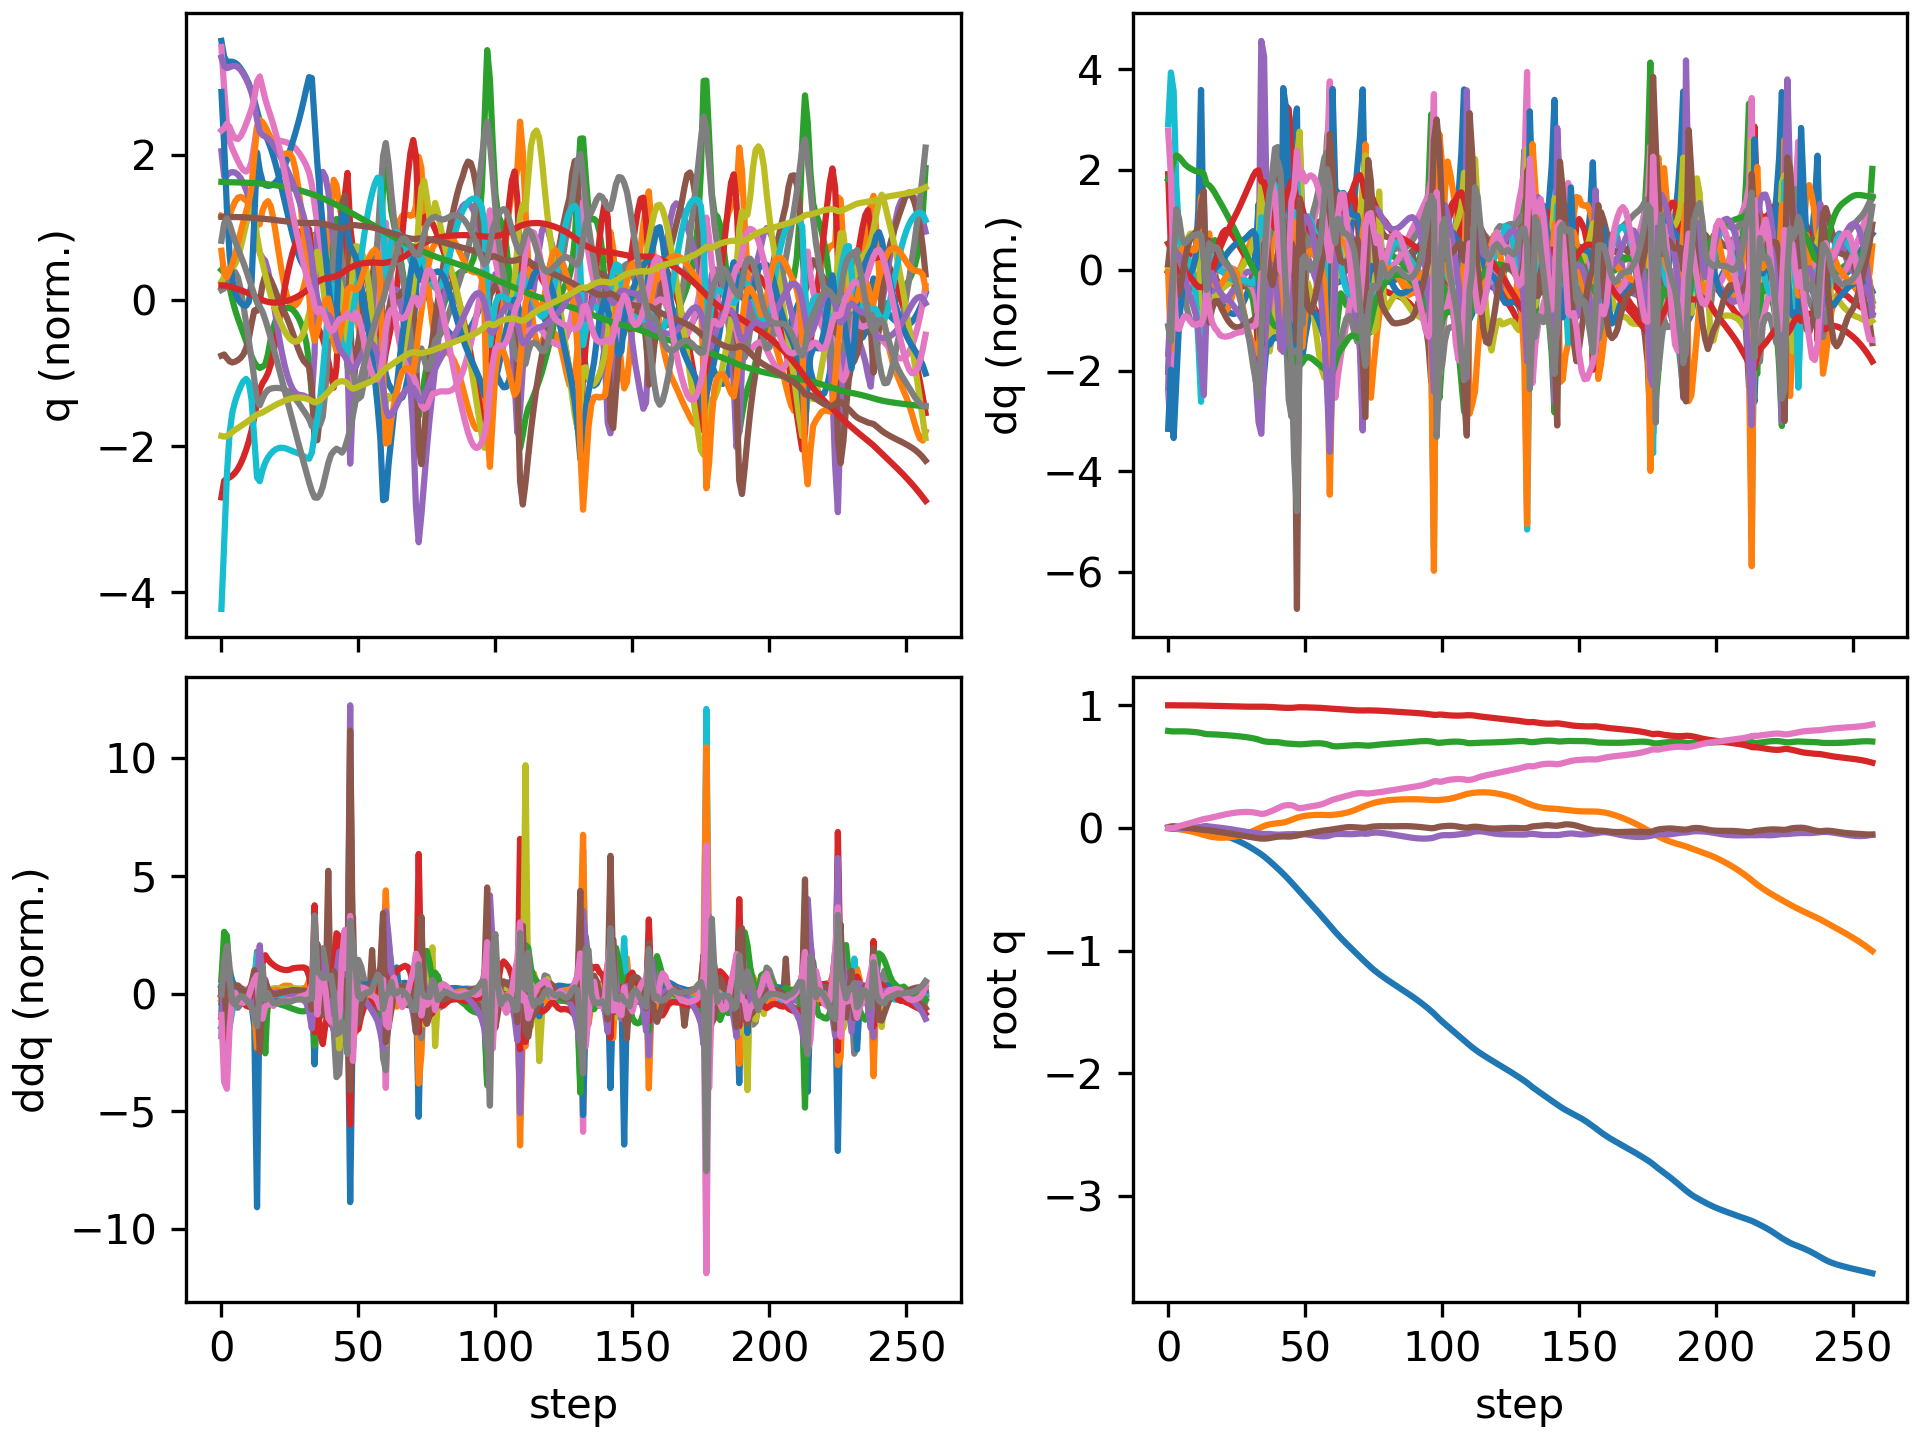

The table this chart was drawn from, first rows:
floating_base_joint_x, floating_base_joint_y, floating_base_joint_z, floating_base_joint_qw, floating_base_joint_qx, floating_base_joint_qy, floating_base_joint_qz, left_hip_pitch_joint_q, left_hip_roll_joint_q, left_hip_yaw_joint_q, left_knee_joint_q, left_ankle_pitch_joint_q, left_ankle_roll_joint_q, right_hip_pitch_joint_q, right_hip_roll_joint_q, right_hip_yaw_joint_q, right_knee_joint_q, right_ankle_pitch_joint_q, right_ankle_roll_joint_q, floating_base_joint_vx, floating_base_joint_vy, floating_base_joint_vz, floating_base_joint_wx, floating_base_joint_wy
-0.002742, 8.737507702648877e-10, 0.7906, 1, 1.597928729102787e-08, 0.005811, -4.862312507598205e-09, -0.05757, -0.0006897, -0.002978, 0.1257, -0.07618, 2.7516392895085615e-05, -0.05757, 0.0006893, 0.002978, 0.1257, -0.07618, -2.7555718382952283e-05, -0.162, -1.3815040528913289e-07, -0.2089, -6.422664153380801e-07, 0.6749
-0.005947, -0.0004168, 0.7877, 0.9999, 0.0006551, 0.0121, -0.002128, -0.1007, -0.001432, -0.006764, 0.1902, -0.1183, 0.001081, -0.1471, 0.002838, 0.008768, 0.3085, -0.1686, -0.02421, -0.1281, -0.03745, -0.09209, 0.1711, 0.4483
-0.007802, -0.002083, 0.7869, 0.9999, 0.001924, 0.01394, -0.0007546, -0.113, -0.002979, -0.01227, 0.2004, -0.1167, -0.002313, -0.2231, 0.00796, 0.0181, 0.5031, -0.2795, -0.02866, -0.04926, -0.1274, 0.004516, 0.009124, -0.09021
-0.008489, -0.005303, 0.7872, 0.9999, 0.0009647, 0.01178, 0.005946, -0.1134, -3.282606988740675e-05, -0.02795, 0.2037, -0.1122, -0.005263, -0.2599, 0.01695, 0.01925, 0.6211, -0.3618, -0.0219, -0.02019, -0.1878, 0.02435, -0.205, -0.3226
-0.009023, -0.009261, 0.7876, 0.9999, -0.0008958, 0.00857, 0.01388, -0.1138, 0.005402, -0.04541, 0.2116, -0.111, -0.006312, -0.2768, 0.02449, 0.02012, 0.6781, -0.405, -0.01472, -0.02998, -0.2054, 0.01734, -0.1886, -0.3268
-0.009894, -0.01342, 0.7877, 0.9998, -0.002142, 0.005622, 0.02076, -0.1164, 0.01029, -0.05975, 0.2224, -0.1119, -0.005522, -0.2896, 0.02557, 0.02484, 0.7087, -0.4262, -0.004443, -0.05092, -0.2104, -0.005111, -0.09203, -0.2852
-0.01119, -0.01768, 0.7872, 0.9996, -0.00234, 0.003042, 0.02683, -0.1224, 0.01321, -0.07164, 0.2375, -0.1152, -0.004153, -0.3024, 0.01801, 0.03325, 0.7308, -0.4373, 0.007771, -0.071, -0.2152, -0.03216, 0.01792, -0.261
-0.01283, -0.02209, 0.7863, 0.9995, -0.001557, 0.0005741, 0.03285, -0.1314, 0.01389, -0.08256, 0.2574, -0.1211, -0.00213, -0.314, 0.00213, 0.04489, 0.7501, -0.4439, 0.02012, -0.08612, -0.226, -0.05624, 0.1047, -0.2655
-0.01472, -0.0268, 0.7849, 0.9992, -8.325049976180131e-05, -0.002021, 0.03913, -0.1429, 0.01291, -0.09325, 0.2819, -0.1296, 0.001102, -0.3222, -0.01976, 0.05913, 0.7652, -0.448, 0.03156, -0.09695, -0.2443, -0.07667, 0.1593, -0.286
-0.0168, -0.03194, 0.7831, 0.9989, 0.001783, -0.004819, 0.04566, -0.1565, 0.01096, -0.104, 0.3112, -0.1408, 0.006865, -0.3253, -0.04484, 0.0741, 0.7719, -0.449, 0.042, -0.1059, -0.2691, -0.09503, 0.1883, -0.3031
-0.01902, -0.03763, 0.781, 0.9986, 0.003813, -0.007744, 0.05232, -0.1727, 0.008587, -0.1148, 0.3457, -0.1549, 0.01591, -0.3214, -0.07036, 0.08727, 0.7621, -0.4425, 0.05259, -0.1136, -0.2973, -0.1168, 0.2034, -0.307
-0.0213, -0.0438, 0.7783, 0.9982, 0.005979, -0.01075, 0.05923, -0.1925, 0.005468, -0.1255, 0.3877, -0.1733, 0.02967, -0.3039, -0.09516, 0.09506, 0.7129, -0.4077, 0.0692, -0.1173, -0.3181, -0.1536, 0.2387, -0.3
-0.02357, -0.05015, 0.7745, 0.9977, 0.008928, -0.01381, 0.06639, -0.2169, 9.994763100482735e-05, -0.1342, 0.4397, -0.1969, 0.04182, -0.2679, -0.1233, 0.0879, 0.6059, -0.2988, 0.1023, -0.1181, -0.3185, -0.2285, 0.3738, -0.3023
-0.02599, -0.05652, 0.7689, 0.9971, 0.0135, -0.01658, 0.07259, -0.2454, -0.008224, -0.1395, 0.4992, -0.2252, 0.04145, -0.2277, -0.1543, 0.05935, 0.4949, -0.1818, 0.1333, -0.1309, -0.3252, -0.3038, 0.4716, -0.2683
-0.0294, -0.06305, 0.7646, 0.9968, 0.01487, -0.01802, 0.07587, -0.2734, -0.007205, -0.1423, 0.5484, -0.2464, 0.05009, -0.2225, -0.1596, 0.03993, 0.4843, -0.2134, 0.1413, -0.1895, -0.3229, -0.1106, -0.2008, -0.1218
-0.03338, -0.06894, 0.7634, 0.9965, 0.01185, -0.01989, 0.07987, -0.293, 0.003346, -0.1403, 0.5733, -0.2547, 0.06558, -0.2373, -0.1502, 0.02629, 0.5148, -0.2321, 0.1387, -0.1988, -0.2699, -0.02763, -0.3742, -0.2244
-0.0376, -0.07359, 0.7629, 0.9961, 0.008667, -0.02271, 0.08529, -0.3089, 0.008541, -0.1377, 0.5902, -0.2596, 0.07428, -0.2459, -0.1427, 0.01168, 0.5368, -0.2387, 0.1339, -0.2174, -0.2012, -0.0226, -0.2896, -0.2921
-0.04227, -0.07695, 0.7623, 0.9955, 0.006165, -0.02594, 0.09063, -0.3258, 0.01056, -0.1224, 0.6122, -0.2757, 0.07416, -0.2506, -0.1383, -0.001327, 0.5512, -0.24, 0.128, -0.2429, -0.1389, -0.03719, -0.2389, -0.3217
-0.0475, -0.07912, 0.7613, 0.9949, 0.003894, -0.02934, 0.0962, -0.3457, 0.00665, -0.1011, 0.6455, -0.3004, 0.06997, -0.2535, -0.1365, -0.0137, 0.5617, -0.2393, 0.1216, -0.2716, -0.08184, -0.05605, -0.2368, -0.3382
-0.0533, -0.0802, 0.7599, 0.9943, 0.001493, -0.03293, 0.1015, -0.3689, -0.003314, -0.08441, 0.6928, -0.3286, 0.06416, -0.2557, -0.1357, -0.02475, 0.5695, -0.2369, 0.1152, -0.2995, -0.0296, -0.06831, -0.263, -0.3588
-0.05968, -0.08029, 0.7584, 0.9937, -0.001213, -0.03666, 0.1063, -0.3951, -0.01639, -0.0724, 0.7511, -0.358, 0.05762, -0.2574, -0.1355, -0.03441, 0.5748, -0.2327, 0.1098, -0.3293, 0.01837, -0.07541, -0.2991, -0.3642
-0.06665, -0.07945, 0.7568, 0.993, -0.00429, -0.04048, 0.1108, -0.4238, -0.03037, -0.06453, 0.8149, -0.3862, 0.05136, -0.2587, -0.1356, -0.04302, 0.5777, -0.2261, 0.1063, -0.3594, 0.0627, -0.07963, -0.3371, -0.3657
-0.07422, -0.07776, 0.7551, 0.9923, -0.007689, -0.04433, 0.1151, -0.4543, -0.04362, -0.05987, 0.8787, -0.4115, 0.04573, -0.2599, -0.1363, -0.05076, 0.5784, -0.2171, 0.1047, -0.3901, 0.1047, -0.08448, -0.3654, -0.3636
-0.08241, -0.07525, 0.7533, 0.9916, -0.01132, -0.04819, 0.1191, -0.486, -0.05489, -0.05754, 0.9391, -0.4331, 0.04031, -0.2613, -0.1376, -0.05765, 0.5775, -0.2061, 0.1046, -0.4212, 0.1448, -0.09131, -0.387, -0.3584
-0.09121, -0.07195, 0.7513, 0.991, -0.01511, -0.05201, 0.1227, -0.518, -0.0632, -0.05676, 0.9943, -0.4505, 0.03456, -0.2631, -0.1398, -0.06342, 0.5751, -0.1932, 0.1051, -0.453, 0.1842, -0.09976, -0.4012, -0.3519
-0.1007, -0.06784, 0.7491, 0.9903, -0.01896, -0.05581, 0.1258, -0.5494, -0.06823, -0.05735, 1.043, -0.4641, 0.02816, -0.2657, -0.1427, -0.06781, 0.5718, -0.1787, 0.105, -0.4855, 0.2246, -0.1096, -0.4051, -0.347
-0.1108, -0.06292, 0.7468, 0.9897, -0.02278, -0.05959, 0.128, -0.5793, -0.07017, -0.05955, 1.085, -0.474, 0.02113, -0.2698, -0.1463, -0.07056, 0.5686, -0.1634, 0.09983, -0.5191, 0.2666, -0.1187, -0.4051, -0.3441
-0.1216, -0.05712, 0.7443, 0.9892, -0.02649, -0.06336, 0.1296, -0.6063, -0.06991, -0.06394, 1.118, -0.4803, 0.01377, -0.2754, -0.1506, -0.07138, 0.5658, -0.1475, 0.08788, -0.5537, 0.311, -0.1291, -0.3957, -0.341
-0.133, -0.05042, 0.7416, 0.9887, -0.03005, -0.06709, 0.1303, -0.6297, -0.06754, -0.0701, 1.145, -0.4833, 0.006564, -0.2825, -0.1556, -0.07018, 0.5629, -0.1305, 0.0698, -0.5894, 0.3563, -0.1426, -0.386, -0.3332
-0.1452, -0.04282, 0.7385, 0.9884, -0.03348, -0.07075, 0.1302, -0.6489, -0.06294, -0.0782, 1.165, -0.4842, 0.0001708, -0.2911, -0.1612, -0.06658, 0.5594, -0.112, 0.0463, -0.6254, 0.402, -0.1601, -0.3786, -0.3228
-0.1581, -0.03428, 0.7351, 0.9882, -0.03678, -0.07436, 0.1291, -0.6628, -0.05607, -0.08944, 1.181, -0.4849, -0.004662, -0.301, -0.1669, -0.06009, 0.5548, -0.09193, 0.01838, -0.6608, 0.4484, -0.1828, -0.3714, -0.3147
-0.1717, -0.02482, 0.7311, 0.9881, -0.03985, -0.07798, 0.1267, -0.6695, -0.04742, -0.1064, 1.19, -0.4875, -0.007433, -0.3126, -0.1726, -0.05006, 0.5494, -0.07028, -0.01234, -0.6937, 0.4941, -0.2147, -0.3574, -0.3133
-0.1859, -0.01456, 0.7262, 0.9881, -0.04257, -0.08159, 0.1232, -0.664, -0.03901, -0.1345, 1.176, -0.49, -0.0102, -0.3278, -0.1788, -0.03657, 0.5476, -0.05022, -0.04657, -0.7205, 0.5283, -0.2723, -0.3406, -0.3063
-0.2006, -0.003835, 0.7199, 0.9883, -0.04475, -0.08479, 0.1185, -0.6337, -0.03295, -0.1809, 1.084, -0.4853, -0.02963, -0.3537, -0.1887, -0.02329, 0.5644, -0.05195, -0.08396, -0.7408, 0.5376, -0.3661, -0.3222, -0.2446
-0.2158, 0.006077, 0.7123, 0.9885, -0.0483, -0.08709, 0.1139, -0.5791, -0.01637, -0.2267, 0.8688, -0.4159, -0.07797, -0.3967, -0.1819, 0.01228, 0.6153, -0.1265, -0.09728, -0.7952, 0.4555, -0.3925, -0.5234, -0.0453
-0.2327, 0.01513, 0.7063, 0.9881, -0.04997, -0.08722, 0.1161, -0.5939, -0.01855, -0.2158, 0.7965, -0.2104, -0.07813, -0.4359, -0.18, 0.0403, 0.6585, -0.2, -0.08716, -0.866, 0.4502, -0.2262, 0.1296, -0.04336
-0.2507, 0.02315, 0.7028, 0.9875, -0.04897, -0.08604, 0.1224, -0.6232, -0.03304, -0.1932, 0.7726, -0.1231, -0.05443, -0.4705, -0.1866, 0.03118, 0.712, -0.2561, -0.07172, -0.9242, 0.3618, -0.1188, 0.1659, 0.1096
-0.2698, 0.029, 0.7012, 0.9867, -0.04957, -0.08318, 0.1307, -0.6533, -0.04001, -0.1679, 0.7487, -0.1107, -0.02694, -0.5055, -0.1753, 0.0001323, 0.7888, -0.3097, -0.06114, -0.9767, 0.2405, -0.03529, -0.06265, 0.3105
-0.2899, 0.03278, 0.7008, 0.9857, -0.05186, -0.07903, 0.1397, -0.6794, -0.03418, -0.1358, 0.71, -0.1196, -0.0001324, -0.5394, -0.136, -0.02967, 0.88, -0.3606, -0.05347, -1.017, 0.1552, -0.004207, -0.1336, 0.4127
-0.3105, 0.0354, 0.7004, 0.9845, -0.05397, -0.07473, 0.1494, -0.7003, -0.01913, -0.09053, 0.661, -0.1435, 0.02697, -0.5677, -0.07815, -0.05089, 0.9702, -0.4086, -0.05146, -1.037, 0.1157, -0.02759, -0.0483, 0.3459
-0.3312, 0.03751, 0.6992, 0.983, -0.05514, -0.07167, 0.1599, -0.7124, 0.006051, -0.02107, 0.6029, -0.1873, 0.0793, -0.5834, -0.01364, -0.06391, 1.036, -0.4552, -0.0637, -1.042, 0.1058, -0.09224, 0.05227, 0.1671
-0.3522, 0.04, 0.6964, 0.9813, -0.05482, -0.07032, 0.1708, -0.7213, 0.02707, 0.05293, 0.5556, -0.2392, 0.08431, -0.5775, 0.04568, -0.06458, 1.031, -0.5022, -0.09703, -1.053, 0.1469, -0.1938, 0.2156, -0.03131
-0.374, 0.04394, 0.6921, 0.9798, -0.0531, -0.06947, 0.18, -0.7622, 0.02303, 0.06925, 0.6356, -0.2769, 0.06658, -0.567, 0.08609, -0.02529, 0.9292, -0.4705, -0.108, -1.123, 0.2435, -0.2044, 0.2936, -0.04822
-0.3968, 0.04973, 0.6887, 0.979, -0.05188, -0.06995, 0.1845, -0.8135, 0.007668, 0.0214, 0.8593, -0.2885, 0.09747, -0.5912, 0.0802, 0.003898, 0.898, -0.3582, -0.09461, -1.147, 0.3374, -0.1044, 0.1075, -0.1781
-0.4201, 0.05719, 0.6872, 0.9786, -0.05169, -0.07088, 0.1859, -0.8364, -0.00259, -0.0219, 1.107, -0.2947, 0.1404, -0.6113, 0.02954, -0.0111, 0.8729, -0.2933, -0.07868, -1.188, 0.4052, -0.03725, 0.0007369, -0.02428
-0.4445, 0.06591, 0.6861, 0.979, -0.05123, -0.06931, 0.1849, -0.822, -0.01744, -0.05522, 1.304, -0.3209, 0.1479, -0.634, -0.04194, -0.04502, 0.8505, -0.2786, -0.06537, -1.249, 0.4572, -0.06182, 0.1366, 0.3191
-0.4695, 0.07513, 0.6842, 0.9803, -0.05025, -0.06612, 0.1791, -0.7567, -0.04221, -0.1135, 1.397, -0.422, 0.1245, -0.665, -0.1061, -0.07077, 0.8385, -0.3167, -0.04245, -1.248, 0.4543, -0.1323, 0.06787, 0.3766
-0.4942, 0.08243, 0.6824, 0.9828, -0.05137, -0.06243, 0.1661, -0.6173, -0.03893, -0.2013, 1.187, -0.5989, 0.03292, -0.7224, -0.1129, -0.0362, 0.8938, -0.3446, -0.03916, -1.224, 0.27, -0.09995, -0.4967, 0.5746
-0.5194, 0.08839, 0.6815, 0.9841, -0.05184, -0.05714, 0.1603, -0.6222, -0.04134, -0.2053, 1.095, -0.4933, -0.01952, -0.7705, -0.11, 0.02049, 0.9606, -0.3543, -0.03992, -1.271, 0.3303, 0.02006, 0.4168, 0.4338
-0.5447, 0.09417, 0.6824, 0.984, -0.05002, -0.05195, 0.1627, -0.6785, -0.06669, -0.1875, 1.095, -0.4262, -0.009068, -0.7905, -0.1335, 0.04717, 1.007, -0.3648, -0.04254, -1.252, 0.2543, 0.07794, 0.1408, 0.4644
-0.5694, 0.09842, 0.6842, 0.9834, -0.05107, -0.04741, 0.1673, -0.7294, -0.0865, -0.1751, 1.088, -0.3953, 0.01222, -0.7955, -0.1505, 0.04628, 1.058, -0.387, -0.04014, -1.226, 0.178, 0.1063, -0.1463, 0.4192
-0.5939, 0.1014, 0.6863, 0.9828, -0.0541, -0.04332, 0.1713, -0.7688, -0.09823, -0.1667, 1.064, -0.3777, 0.03093, -0.7911, -0.1472, 0.04076, 1.115, -0.4129, -0.03176, -1.22, 0.1235, 0.1027, -0.2764, 0.4397
-0.6183, 0.1034, 0.6882, 0.9821, -0.05788, -0.03926, 0.1749, -0.7999, -0.1065, -0.1615, 1.028, -0.3679, 0.04437, -0.779, -0.1282, 0.03242, 1.17, -0.4402, -0.02187, -1.225, 0.08679, 0.08665, -0.3057, 0.4499
-0.6429, 0.1048, 0.6896, 0.9814, -0.06159, -0.03518, 0.1785, -0.8248, -0.1145, -0.1582, 0.9826, -0.364, 0.05345, -0.7593, -0.1005, 0.01684, 1.218, -0.4695, -0.01326, -1.236, 0.06161, 0.06024, -0.2609, 0.4423
-0.6677, 0.1058, 0.6904, 0.9806, -0.06465, -0.03115, 0.1826, -0.845, -0.122, -0.1536, 0.9301, -0.3656, 0.06024, -0.7332, -0.06728, -0.007709, 1.259, -0.5011, -0.006495, -1.251, 0.03861, 0.0216, -0.1822, 0.4178
-0.6929, 0.1063, 0.6904, 0.9797, -0.06688, -0.02729, 0.187, -0.8611, -0.1252, -0.1422, 0.8702, -0.3739, 0.06951, -0.7012, -0.02851, -0.04124, 1.294, -0.5366, -0.001445, -1.265, 0.01131, -0.02901, -0.1025, 0.3711
-0.7183, 0.1061, 0.6891, 0.9786, -0.06822, -0.02375, 0.1926, -0.8736, -0.1202, -0.1168, 0.8015, -0.3873, 0.0907, -0.6631, 0.01743, -0.08254, 1.321, -0.577, 0.001115, -1.278, -0.02007, -0.09451, -0.01361, 0.3101
-0.744, 0.1053, 0.6865, 0.9771, -0.06847, -0.02057, 0.2002, -0.8842, -0.1052, -0.07051, 0.7258, -0.4003, 0.104, -0.6182, 0.07149, -0.129, 1.337, -0.6233, -0.003011, -1.29, -0.04879, -0.1752, 0.1139, 0.229
-0.7699, 0.1043, 0.6819, 0.9753, -0.06675, -0.01789, 0.2099, -0.8931, -0.07782, 0.007996, 0.6492, -0.4165, 0.08898, -0.5638, 0.1312, -0.172, 1.334, -0.6804, -0.033, -1.298, -0.04833, -0.2908, 0.3488, 0.1032
-0.7957, 0.1042, 0.6748, 0.9733, -0.06178, -0.01575, 0.2204, -0.912, -0.04438, 0.1166, 0.6219, -0.4406, 0.01955, -0.478, 0.1868, -0.179, 1.215, -0.7885, -0.1278, -1.303, 0.05283, -0.4336, 0.8372, 0.01858
... 198 more rows
